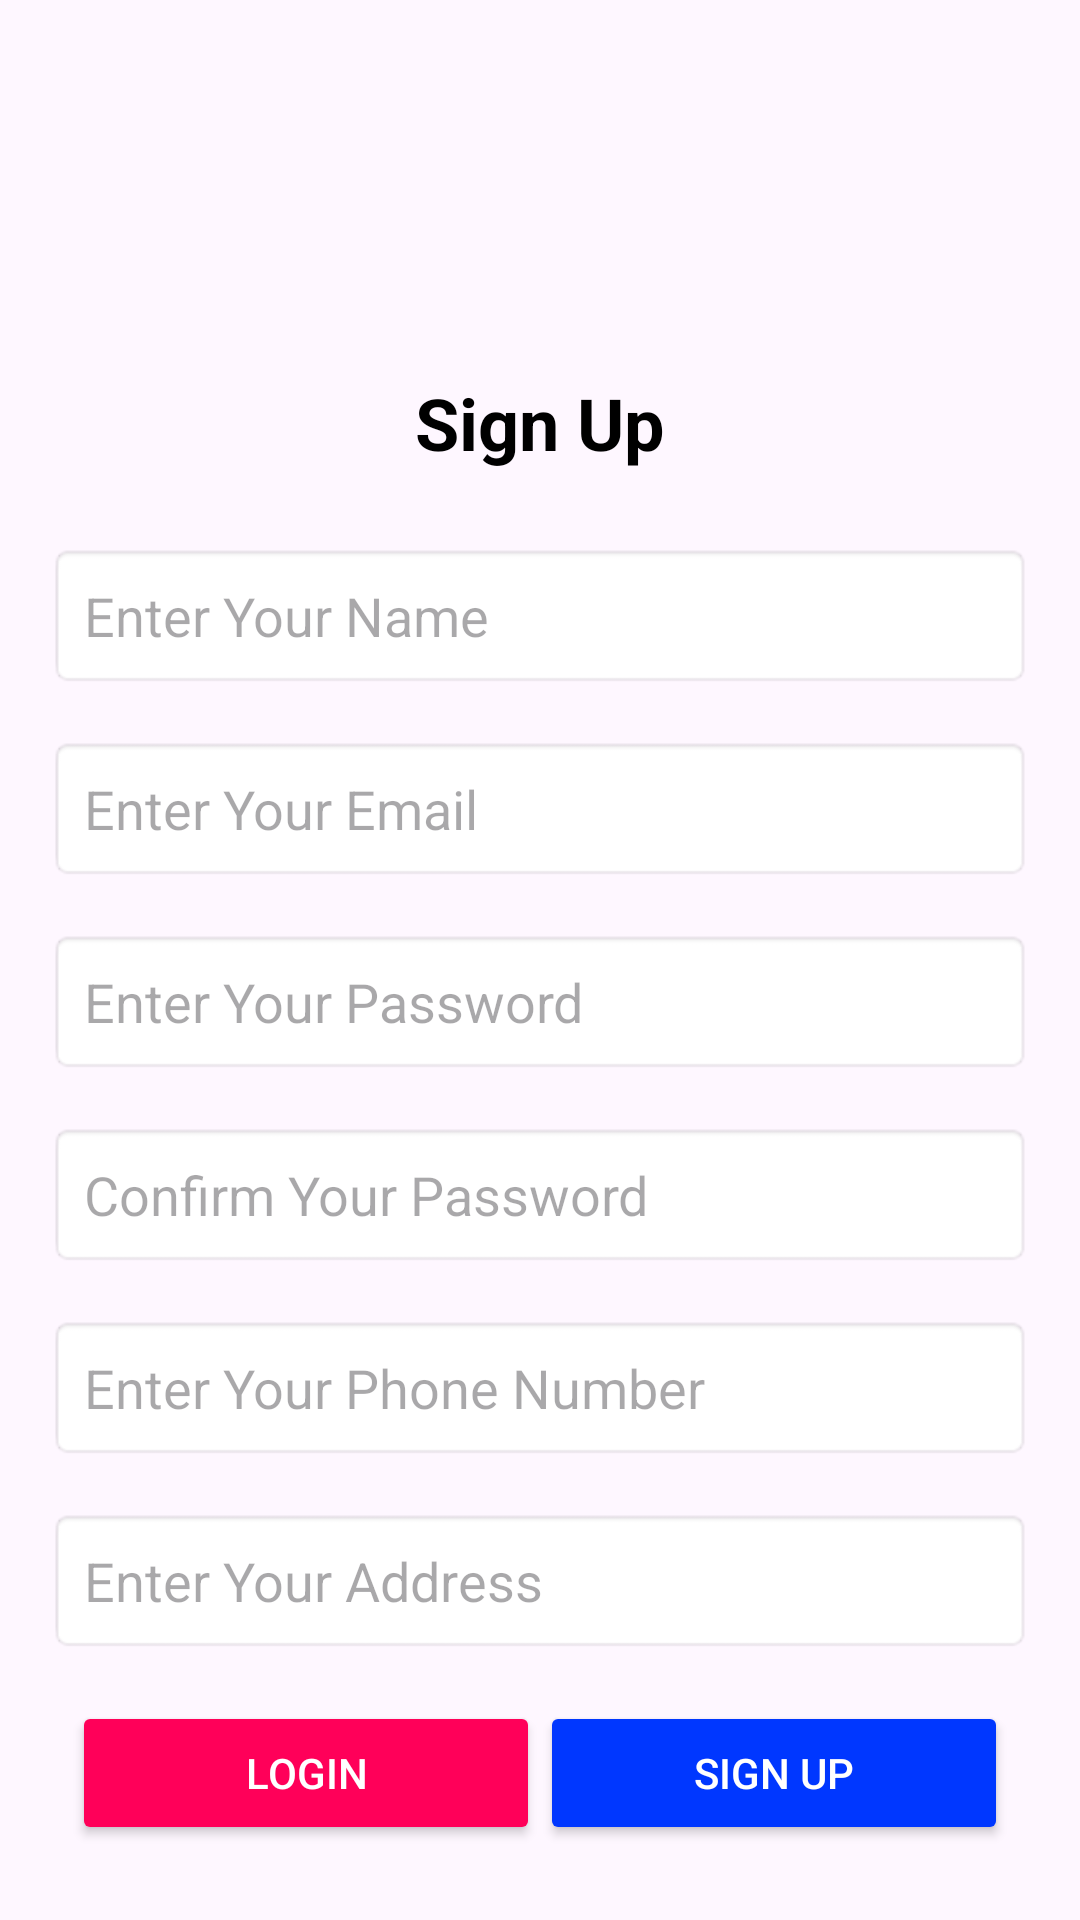

Reconstruct the res/layout file that produces this screen, plus the resources it refers to.
<!-- AndroidManifest.xml: application theme Theme.CanvasHouse -->
<!-- res/layout/activity_sign_up.xml -->
<?xml version="1.0" encoding="utf-8"?>
<LinearLayout xmlns:android="http://schemas.android.com/apk/res/android"
    android:id="@+id/signup_main"
    android:layout_width="match_parent"
    android:layout_height="match_parent"
    android:background="@drawable/signup"
    android:orientation="vertical"
    android:padding="16dp"
    android:gravity="center">


    <TextView
        android:id="@+id/signup_title_tv"
        android:layout_width="wrap_content"
        android:layout_height="wrap_content"
        android:layout_marginBottom="24dp"
        android:layout_marginTop="100dp"
        android:text="Sign Up"
        android:textColor="@android:color/black"
        android:textSize="24sp"
        android:textStyle="bold" />


    <EditText
        android:id="@+id/signup_username_et"
        android:layout_width="match_parent"
        android:layout_height="wrap_content"
        android:hint="Enter Your Name"
        android:inputType="text"
        android:padding="12dp"
        android:layout_marginBottom="16dp"
        android:background="@android:drawable/editbox_background"
        android:autofillHints="username" />


    <EditText
        android:id="@+id/signup_email_et"
        android:layout_width="match_parent"
        android:layout_height="wrap_content"
        android:hint="Enter Your Email "
        android:inputType="text"
        android:padding="12dp"
        android:layout_marginBottom="16dp"
        android:background="@android:drawable/editbox_background"
        android:autofillHints="email" />
    <EditText
        android:id="@+id/signup_password_et"
        android:layout_width="match_parent"
        android:layout_height="wrap_content"
        android:hint="Enter Your Password"
        android:inputType="textPassword"
        android:padding="12dp"
        android:layout_marginBottom="16dp"
        android:background="@android:drawable/editbox_background"
        android:autofillHints="password" />
    <EditText
        android:id="@+id/signup_confirm_password_et"
        android:layout_width="match_parent"
        android:layout_height="wrap_content"
        android:hint="Confirm Your Password"
        android:inputType="textPassword"
        android:padding="12dp"
        android:layout_marginBottom="16dp"
        android:background="@android:drawable/editbox_background"
        android:autofillHints="cpassword" />
    <EditText
        android:id="@+id/signup_phone_number_et"
        android:layout_width="match_parent"
        android:layout_height="wrap_content"
        android:hint="Enter Your Phone Number"
        android:inputType="textPassword"
        android:padding="12dp"
        android:layout_marginBottom="16dp"
        android:background="@android:drawable/editbox_background"
        android:autofillHints="phone" />
    <EditText
        android:id="@+id/signup_address_user_et"
        android:layout_width="match_parent"
        android:layout_height="wrap_content"
        android:hint="Enter Your Address"
        android:inputType="textPassword"
        android:padding="12dp"
        android:layout_marginBottom="16dp"
        android:background="@android:drawable/editbox_background"
        android:autofillHints="address" />
    <LinearLayout
        android:layout_width="match_parent"
        android:layout_height="wrap_content"
        android:orientation="horizontal"
        android:gravity="center">

        <Button
            android:id="@+id/login_btn"
            android:layout_width="0dp"
            android:layout_height="wrap_content"
            android:layout_weight="1"
            android:text="Login"
            android:padding="12dp"
            android:backgroundTint="#FF0059"
            android:textColor="@android:color/white"
            android:layout_marginStart="8dp" />
        <Button
            android:id="@+id/signup_btn"
            android:layout_width="0dp"
            android:layout_height="wrap_content"
            android:layout_weight="1"
            android:text="Sign Up"
            android:padding="12dp"
            android:backgroundTint="#0037FF"
            android:textColor="@android:color/white"
            android:layout_marginEnd="8dp" />


    </LinearLayout>


</LinearLayout>
<!-- resources referenced by this layout -->
<resources>
  <style name="Theme.CanvasHouse" parent="Base.Theme.CanvasHouse" />
  <style name="Base.Theme.CanvasHouse" parent="Theme.Material3.DayNight.NoActionBar">
          
          
      </style>
</resources>
